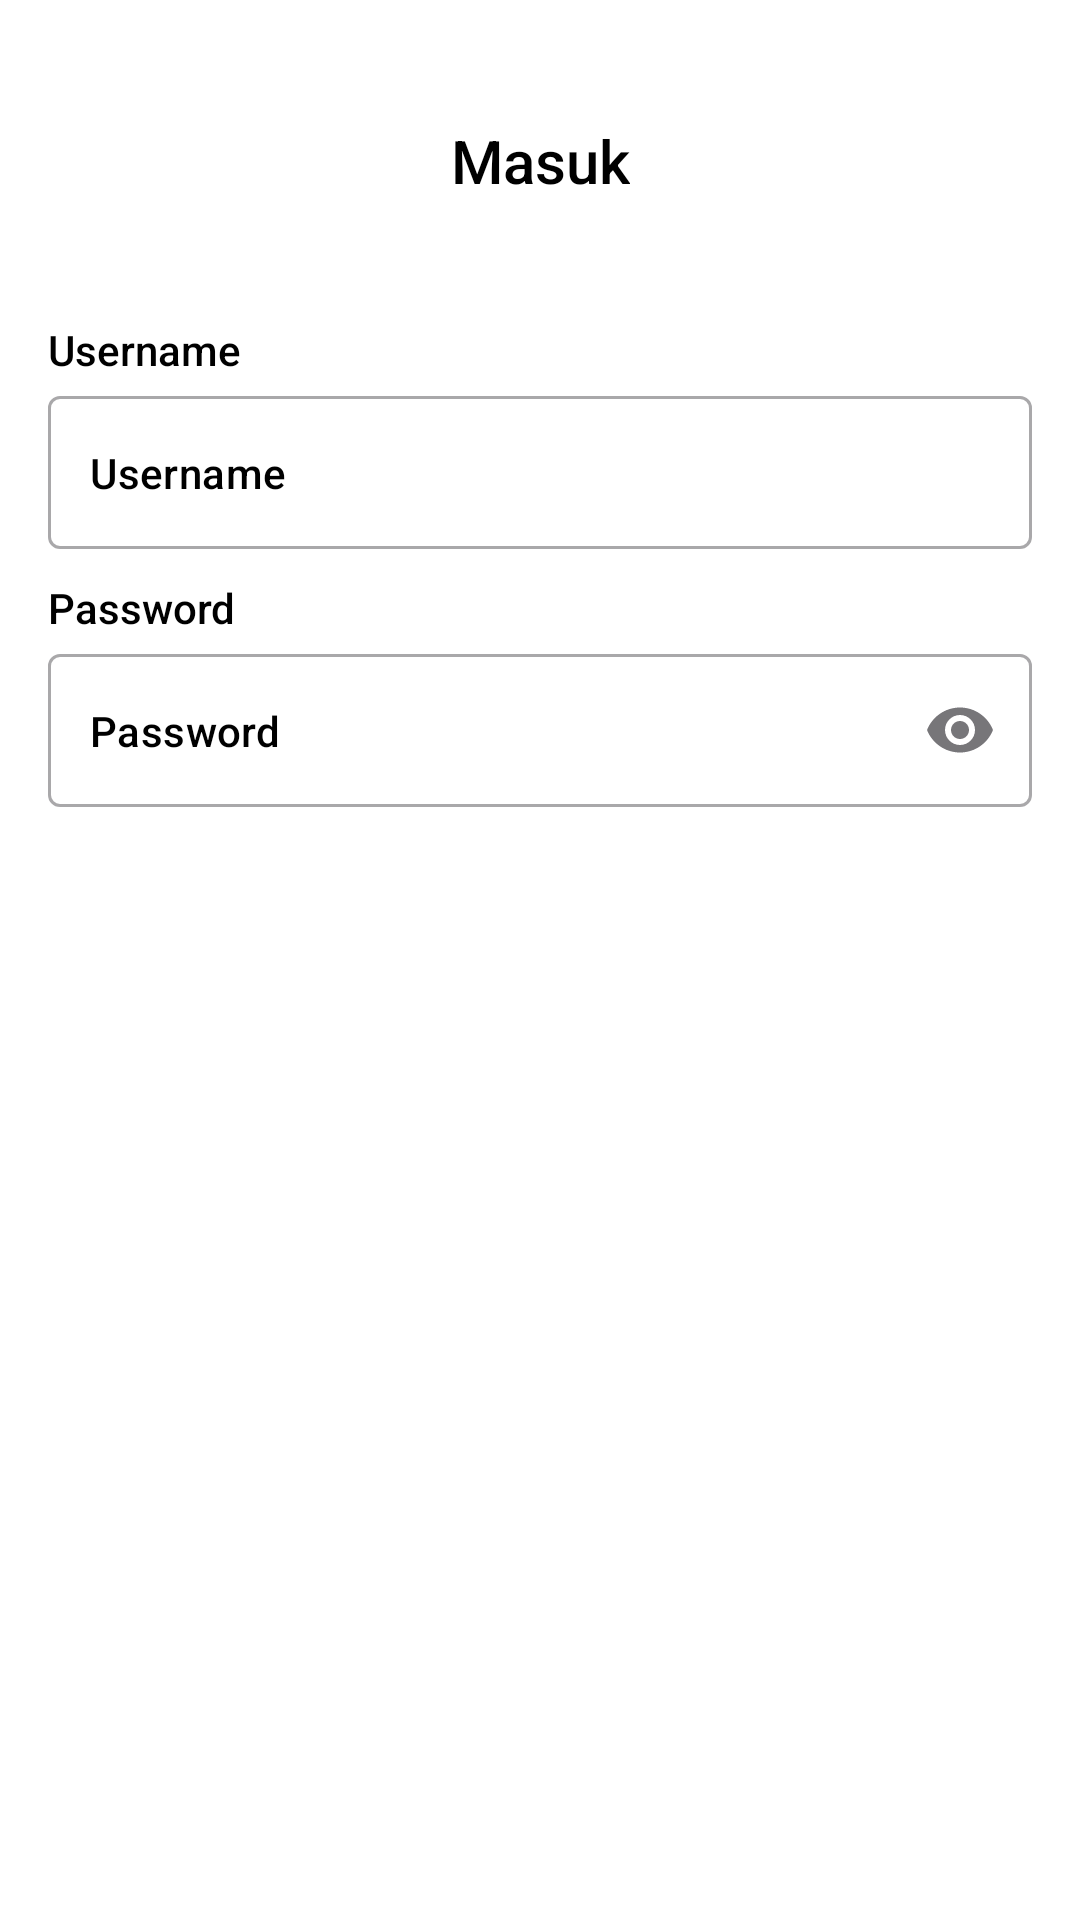

Reconstruct the res/layout file that produces this screen, plus the resources it refers to.
<!-- AndroidManifest.xml: application theme Theme.MuseumDigital -->
<!-- res/layout/activity_sign_in.xml -->
<?xml version="1.0" encoding="utf-8"?>
<androidx.constraintlayout.widget.ConstraintLayout xmlns:android="http://schemas.android.com/apk/res/android"
    xmlns:app="http://schemas.android.com/apk/res-auto"
    xmlns:tools="http://schemas.android.com/tools"
    android:layout_width="match_parent"
    android:layout_height="match_parent"
    android:paddingHorizontal="16dp"
    android:background="@color/white"
    tools:context=".admin.auth.view.SignInActivity">

    <TextView
        android:id="@+id/tv_sign_in"
        android:textSize="20dp"
        android:fontFamily="sans-serif-medium"
        android:layout_width="wrap_content"
        android:layout_height="wrap_content"
        android:layout_marginTop="40dp"
        android:gravity="center"
        android:text="@string/sign_in"
        android:textColor="@color/black"
        app:layout_constraintEnd_toEndOf="parent"
        app:layout_constraintStart_toStartOf="parent"
        app:layout_constraintTop_toTopOf="parent" />

    <include
        android:id="@+id/field_auth"
        layout="@layout/auth_field_component"
        android:layout_width="match_parent"
        android:layout_height="wrap_content"
        android:layout_marginTop="40dp"
        app:layout_constraintStart_toStartOf="parent"
        app:layout_constraintTop_toBottomOf="@+id/tv_sign_in"/>


    <FrameLayout
        android:id="@+id/btn_login"
        android:layout_width="match_parent"
        android:layout_height="65dp"
        android:layout_marginTop="10dp"
        app:layout_constraintStart_toStartOf="parent"
        app:layout_constraintTop_toBottomOf="@id/field_auth"
        android:background="@drawable/btn_background">

        <TextView
            android:id="@+id/tv_login"
            android:textSize="16dp"
            android:fontFamily="sans-serif-medium"
            android:layout_width="match_parent"
            android:layout_height="match_parent"
            android:gravity="center"
            android:text="@string/sign_in"
            android:textColor="@color/white" />

        <ProgressBar
            android:id="@+id/progress_login"
            android:layout_width="wrap_content"
            android:layout_height="36dp"
            android:layout_gravity="center"
            android:indeterminate="true"
            android:indeterminateTint="@color/white"
            android:visibility="gone" />
    </FrameLayout>

</androidx.constraintlayout.widget.ConstraintLayout>
<!-- res/layout/auth_field_component.xml (included above) -->
<?xml version="1.0" encoding="utf-8"?>
<androidx.constraintlayout.widget.ConstraintLayout
    xmlns:android="http://schemas.android.com/apk/res/android"
    xmlns:app="http://schemas.android.com/apk/res-auto"
    xmlns:tools="http://schemas.android.com/tools"
    android:layout_width="match_parent"
    android:layout_height="match_parent">


    <TextView
        android:id="@+id/tv_label"
        android:layout_width="wrap_content"
        android:layout_height="wrap_content"
        android:fontFamily="sans-serif-medium"
        android:text="Username"
        android:textColor="@color/black"
        android:textSize="14dp"
        android:layout_marginTop="10dp"
        app:layout_constraintStart_toStartOf="parent"/>

    <com.google.android.material.textfield.TextInputLayout
        android:id="@+id/authUsernameTextLayout"
        style="@style/Widget.MaterialComponents.TextInputLayout.OutlinedBox"
        android:layout_width="match_parent"
        android:layout_height="wrap_content"
        android:layout_marginTop="6dp"
        app:endIconMode="clear_text"
        app:hintEnabled="false"
        app:layout_constraintStart_toStartOf="parent"
        app:layout_constraintTop_toBottomOf="@+id/tv_label">

        <com.google.android.material.textfield.TextInputEditText
            android:id="@+id/authUserNameEditText"
            android:textSize="14dp"
            android:fontFamily="sans-serif-medium"
            android:layout_width="match_parent"
            android:layout_height="wrap_content"
            android:hint="Username"
            android:inputType="textEmailAddress"
            android:paddingVertical="16dp"
            android:paddingStart="14dp"
            android:paddingEnd="0dp"
            android:textColor="@color/black"
            android:textColorHint="@color/black" />
    </com.google.android.material.textfield.TextInputLayout>

    <TextView
        android:id="@+id/tv_password"
        android:layout_width="wrap_content"
        android:layout_height="wrap_content"
        android:layout_marginTop="10dp"
        android:fontFamily="sans-serif-medium"
        android:text="Password"
        android:textColor="@color/black"
        android:textSize="14dp"
        app:layout_constraintStart_toStartOf="parent"
        app:layout_constraintTop_toBottomOf="@+id/authUsernameTextLayout" />

    <com.google.android.material.textfield.TextInputLayout
        android:id="@+id/authPasswordTextLayout"
        style="@style/Widget.MaterialComponents.TextInputLayout.OutlinedBox"
        android:layout_width="match_parent"
        android:layout_height="wrap_content"
        android:layout_marginTop="6dp"
        app:endIconMode="password_toggle"
        app:errorEnabled="true"
        app:hintEnabled="false"
        app:layout_constraintStart_toStartOf="parent"
        app:layout_constraintTop_toBottomOf="@+id/tv_password">

        <com.google.android.material.textfield.TextInputEditText
            android:id="@+id/authPasswordEditText"
            android:textSize="14dp"
            android:fontFamily="sans-serif-medium"
            android:layout_width="match_parent"
            android:layout_height="wrap_content"
            android:hint="Password"
            android:inputType="textPassword"
            android:paddingVertical="16dp"
            android:paddingStart="14dp"
            android:paddingEnd="0dp"
            android:textColor="@color/black"
            android:textColorHint="@color/black" />
    </com.google.android.material.textfield.TextInputLayout>


</androidx.constraintlayout.widget.ConstraintLayout>
<!-- resources referenced by this layout -->
<resources>
  <color name="black">#FF000000</color>
  <color name="white">#FFFFFFFF</color>
  <string name="sign_in">Masuk</string>
  <style name="Theme.MuseumDigital" parent="Base.Theme.MuseumDigital" />
  <style name="Base.Theme.MuseumDigital" parent="Theme.Material3.DayNight.NoActionBar">
          
          
          <item name="android:statusBarColor">@color/white</item>
          <item name="android:windowLightStatusBar">true</item>
          <item name="colorPrimary">@color/secondary</item>
      </style>
  <color name="secondary">#525B76</color>
</resources>
